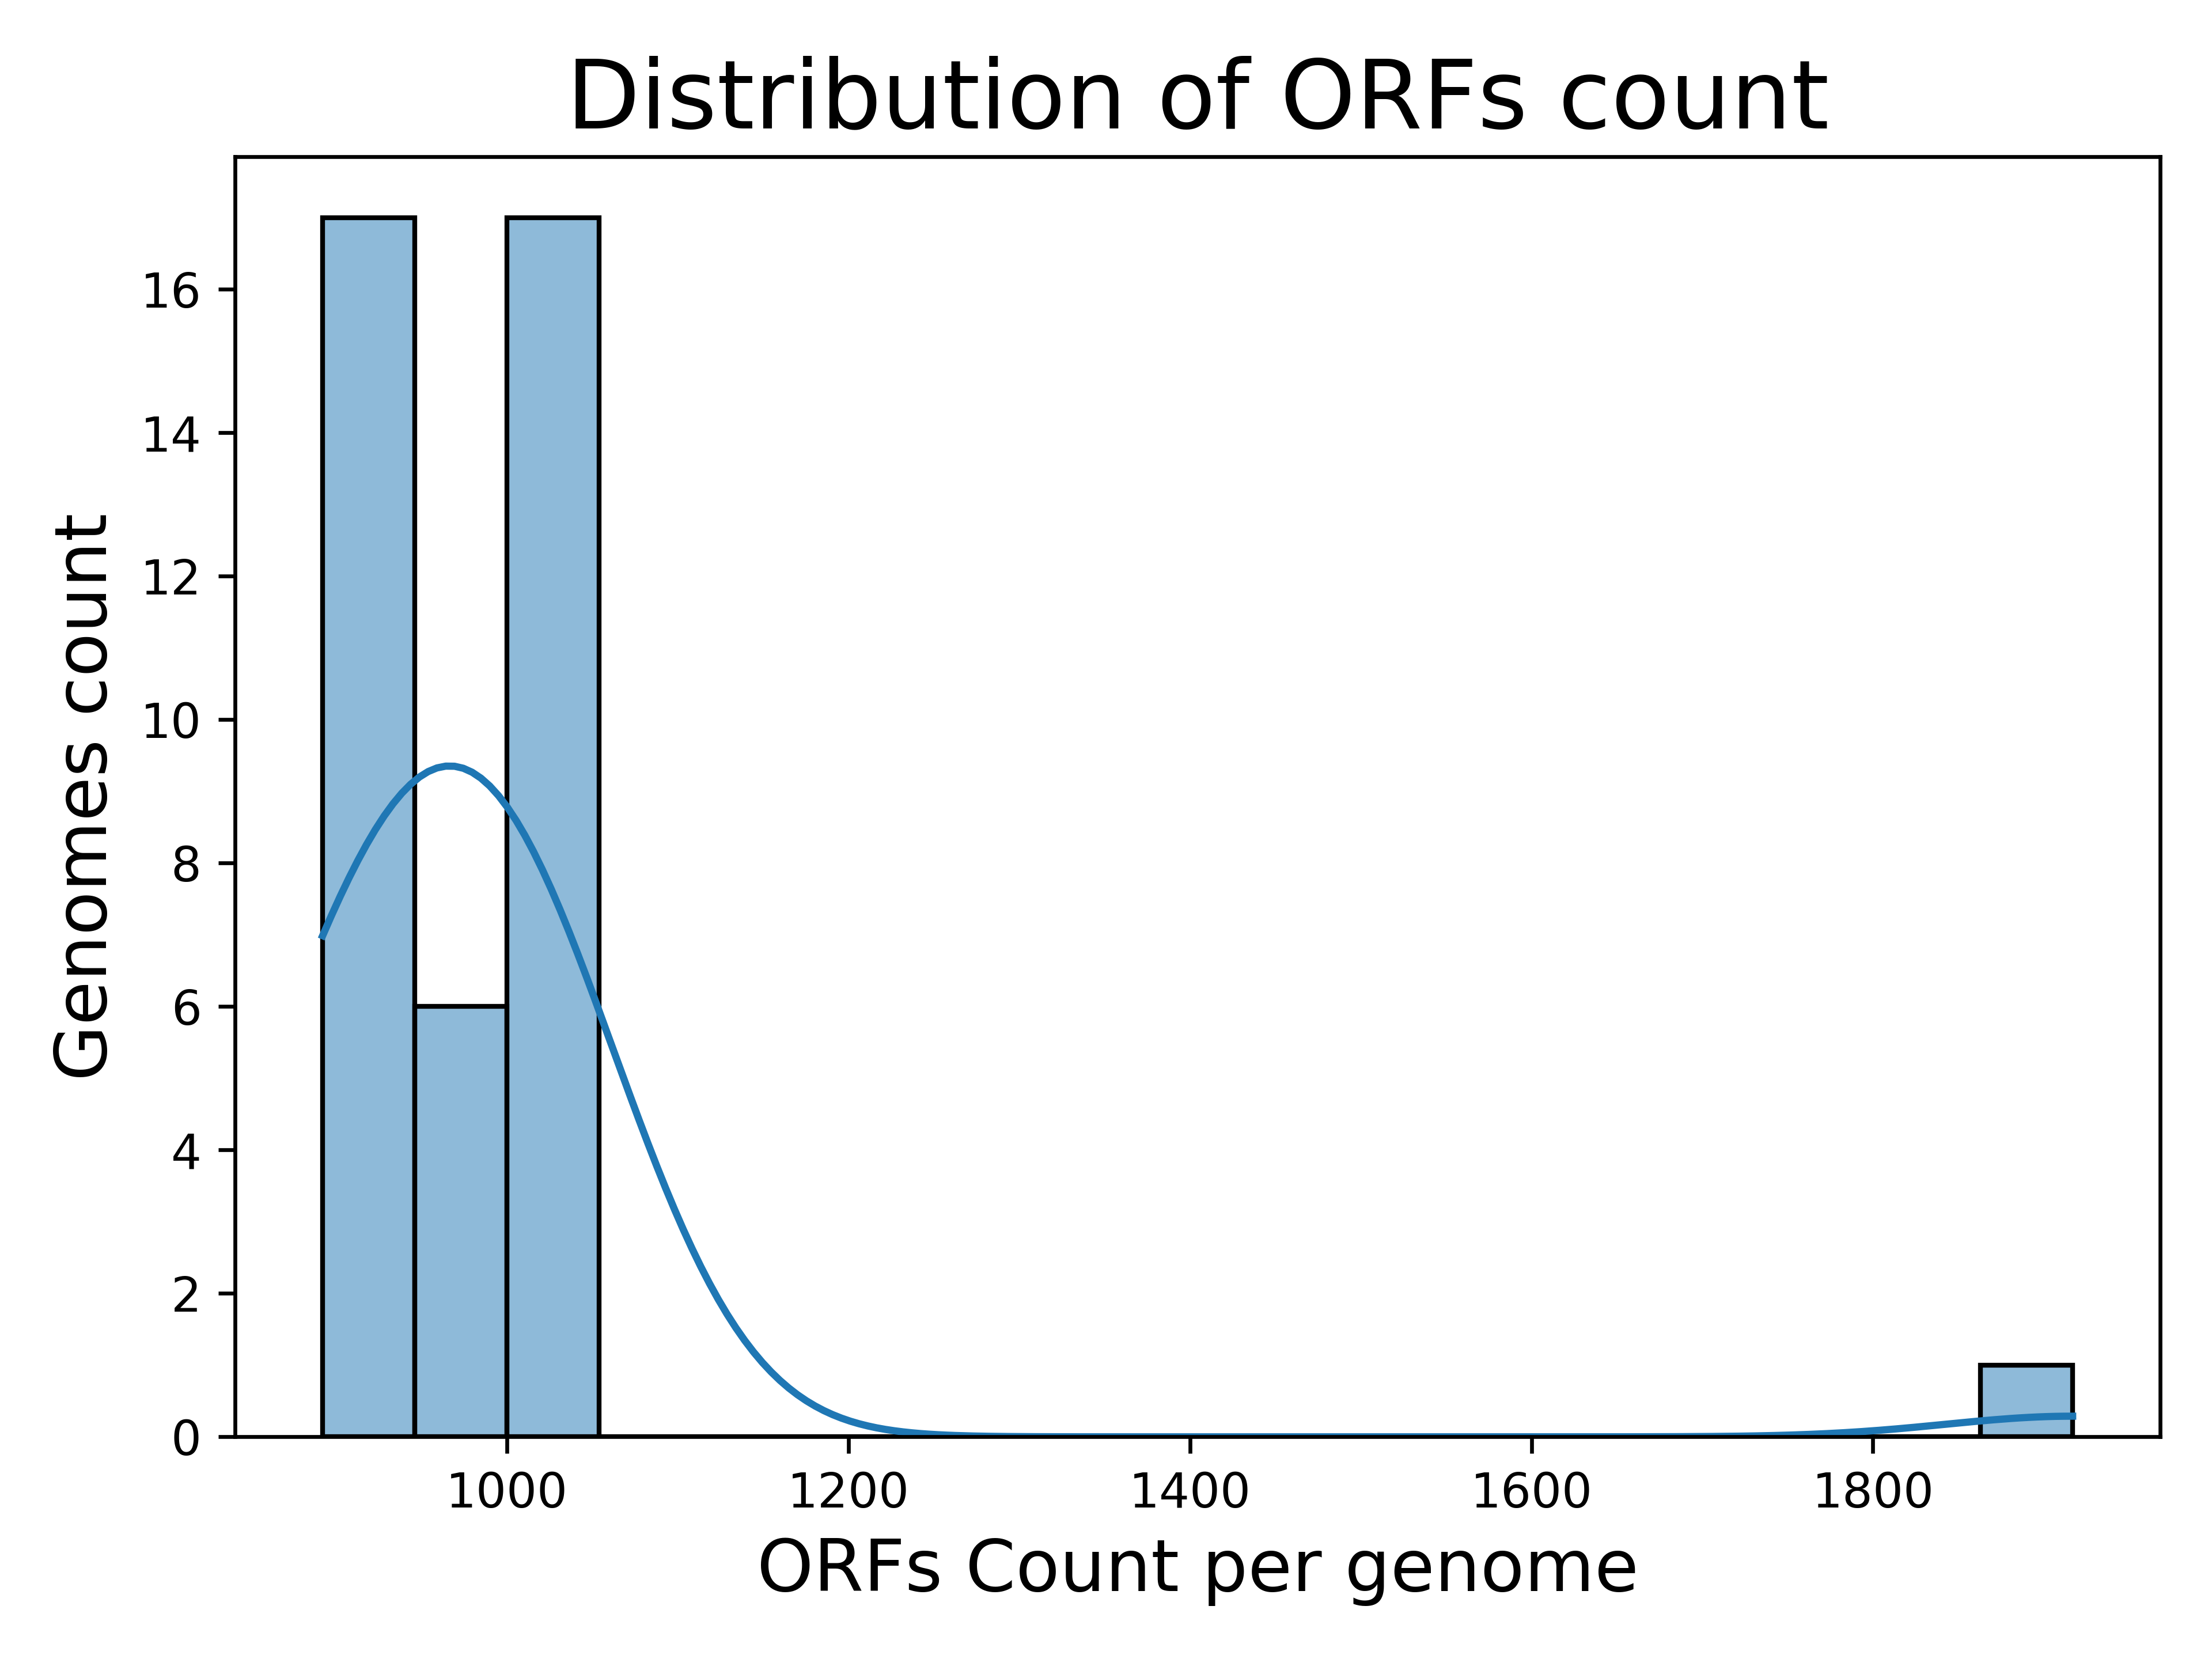

Values plotted in this chart, from the file beside it:
Genome, ORFs count
Chlamydia_abortus_strain_162STDY5437294, 1006
Chlamydia_abortus_strain_1B_cevac, 1007
Chlamydia_abortus_strain_GIMC_2006CabB57…, 1010
Chlamydia_abortus_strain_NL2335-4C, 1002
Chlamydia_abortus_strain_NL2354-2D, 1000
Chlamydia_avium_10DC88, 955
Chlamydia_buteonis_strain_IDL17-4553, 994
Chlamydia_caviae_GPIC, 1003
Chlamydia_muridarum_str._Nigg_isolate_CM…, 900
Chlamydia_muridarum_str._Nigg, 903
Chlamydia_gallinacea_08-12743, 919
Chlamydia_crocodili_strain_No._12, 1042
Chlamydia_felis_FeC-56, 994
Chlamydia_poikilotherma_strain_S15-834K, 1008
Chlamydia_psittaci_6BC, 998
Chlamydia_muridarum_str._Nigg_isolate_CM…, 902
Chlamydia_muridarum_str._Nigg_isolate_CM…, 892
Chlamydia_muridarum_str._Nigg_isolate_CM…, 894
Chlamydia_pecorum_E58, 943
Chlamydia_psittaci_01DC11, 997
Chlamydia_psittaci_strain_Ful127, 1000
Chlamydia_psittaci_strain_GIMC_2005CpsCP…, 1003
Chlamydia_psittaci_strain_AMK, 1005
Chlamydia_suis_isolate_4-29b, 920
Chlamydia_psittaci_strain_GIMC_2003Cps25…, 999
Chlamydia_psittaci_strain_NRM_isolate_NR…, 1002
Chlamydia_psittaci_WSRTE30, 1011
Chlamydia_psittaci_MN, 1014
Chlamydia_psittaci_strain_GIMC_2004CpsAP…, 1002
Chlamydia_trachomatis_L1115, 901
Chlamydia_trachomatis_EBour, 909
Chlamydia_trachomatis_L2b820007, 901
Chlamydia_serpentis_strain_H15-1957-10C, 1013
Chlamydia_trachomatis_strain_QH111L, 901
Chlamydia_trachomatis_A2497, 913
Chlamydia_trachomatis_L2bUCH-2, 901
Chlamydia_trachomatis_RC-L255, 897
Chlamydia_trachomatis_strain_E-32931, 912
Chlamydia_trachomatis_strain_tet9, 913
Chlamydophila_parapsittaci_strain_Rostin…, 1000
Waddlia_chondrophila_WSU_86-1044, 1917
